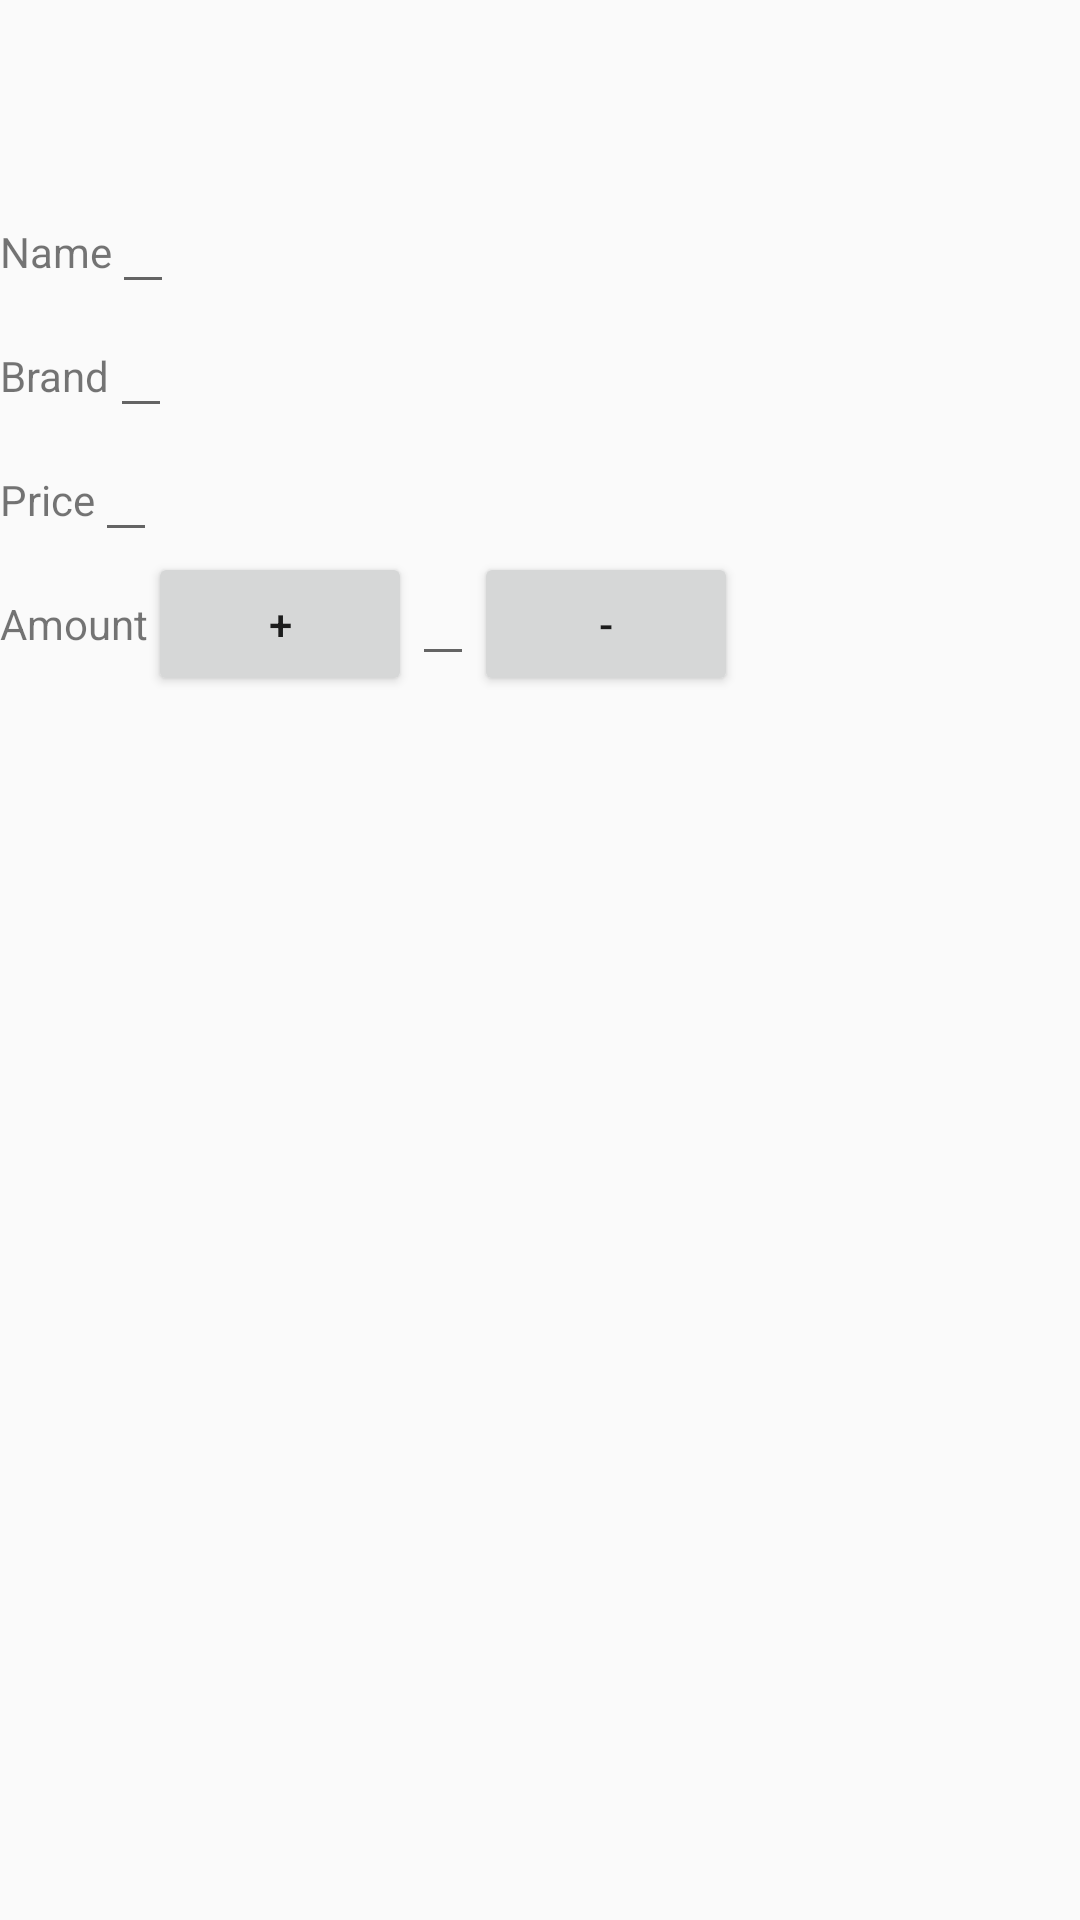

This screen was rendered from an Android layout file. Write that file and the resources it references.
<!-- AndroidManifest.xml: application theme AppTheme -->
<!-- res/layout/activity_editor.xml -->
<?xml version="1.0" encoding="utf-8"?>
<ScrollView xmlns:android="http://schemas.android.com/apk/res/android"
    xmlns:tools="http://schemas.android.com/tools"
    android:layout_width="match_parent"
    android:layout_height="match_parent"
    android:layout_gravity="center"
    android:orientation="vertical">


    <LinearLayout
        android:id="@+id/all_views"
        android:layout_width="match_parent"
        android:layout_height="wrap_content"
        android:layout_gravity="center_horizontal"
        android:orientation="vertical"

        >

        <LinearLayout
            android:id="@+id/image_container"
            android:layout_width="wrap_content"
            android:layout_height="wrap_content"
            android:layout_gravity="center">


            <ImageView
                android:id="@+id/image_imageview"
                android:layout_width="60dp"
                android:layout_height="60dp"
                android:focusable="false" />

        </LinearLayout>


        <LinearLayout
            android:layout_width="match_parent"
            android:layout_height="wrap_content"
            android:orientation="horizontal">

            <TextView
                android:layout_width="wrap_content"
                android:layout_height="wrap_content"
                android:text="Name" />

            <EditText
                android:id="@+id/name_edittext"
                android:layout_width="wrap_content"
                android:layout_height="wrap_content"
                android:inputType="textCapSentences" />

        </LinearLayout>


        <LinearLayout
            android:layout_width="match_parent"
            android:layout_height="wrap_content"
            android:orientation="horizontal">

            <TextView
                android:layout_width="wrap_content"
                android:layout_height="wrap_content"
                android:text="Brand" />

            <EditText
                android:id="@+id/brand_edittext"
                android:layout_width="wrap_content"
                android:layout_height="wrap_content"
                android:inputType="textCapSentences" />

        </LinearLayout>


        <LinearLayout
            android:layout_width="match_parent"
            android:layout_height="wrap_content"
            android:orientation="horizontal">

            <TextView
                android:layout_width="wrap_content"
                android:layout_height="wrap_content"
                android:text="Price" />

            <EditText
                android:id="@+id/price_edittext"
                android:layout_width="wrap_content"
                android:layout_height="wrap_content"
                android:inputType="numberDecimal" />

        </LinearLayout>

        <LinearLayout
            android:layout_width="match_parent"
            android:layout_height="wrap_content"
            android:orientation="horizontal">

            <TextView
                android:layout_width="wrap_content"
                android:layout_height="wrap_content"
                android:text="Amount" />

            <Button
                android:id="@+id/increment_button"
                android:layout_width="wrap_content"
                android:layout_height="wrap_content"
                android:text="+" />

            <EditText
                android:id="@+id/amount_edittext"
                android:layout_width="wrap_content"
                android:layout_height="wrap_content"
                android:inputType="number" />

            <Button
                android:id="@+id/decrement_button"
                android:layout_width="wrap_content"
                android:layout_height="wrap_content"
                android:text="-" />

        </LinearLayout>


        <Button
            android:id="@+id/submit_order_button"
            android:layout_width="wrap_content"
            android:layout_height="wrap_content"
            android:text="Send order email"
            android:visibility="gone" />


    </LinearLayout>
</ScrollView>
<!-- resources referenced by this layout -->
<resources>
  <style name="AppTheme" parent="Theme.AppCompat.Light.DarkActionBar">
          
          <item name="colorPrimary">@color/colorPrimary</item>
          <item name="colorPrimaryDark">@color/colorPrimaryDark</item>
          <item name="colorAccent">@color/colorAccent</item>
      </style>
  <color name="colorPrimary">#A74623</color>
  <color name="colorPrimaryDark">#A74623</color>
  <color name="colorAccent">#ee844803</color>
</resources>
